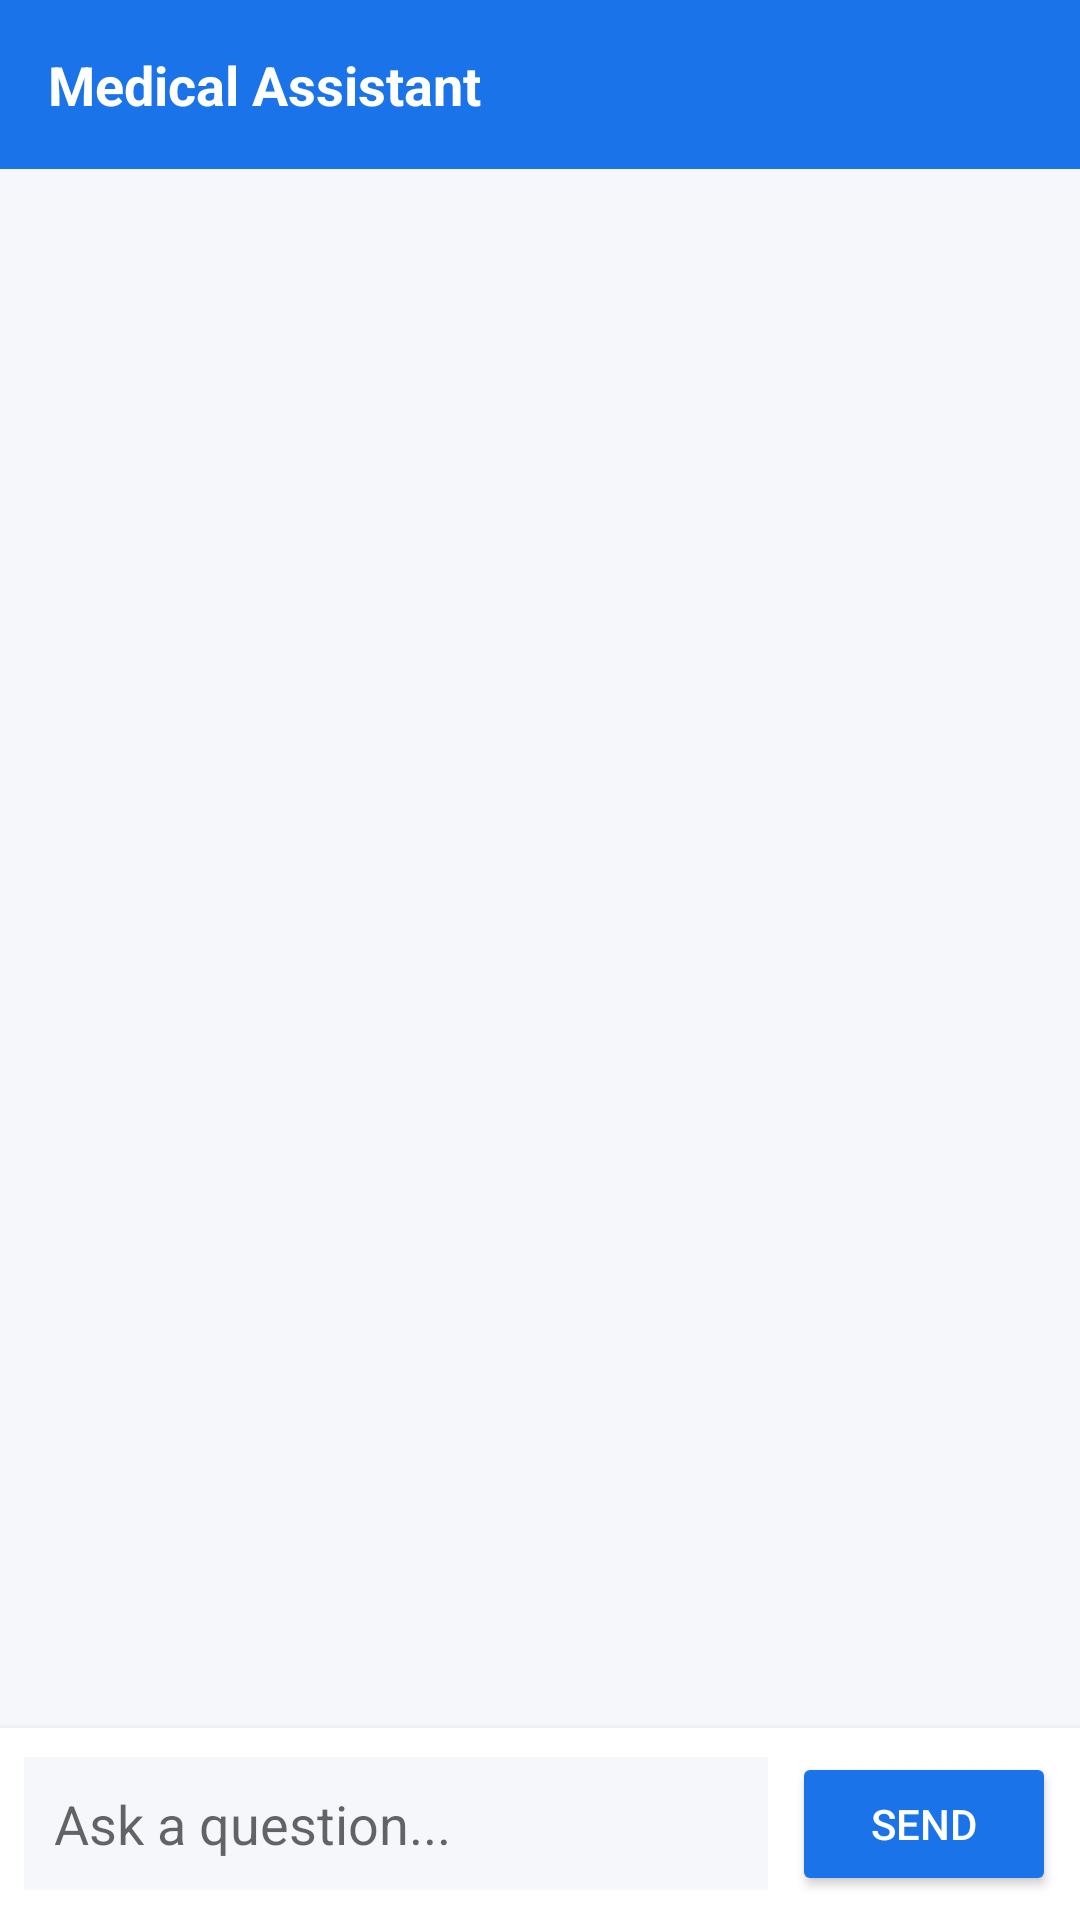

The Android layout XML behind this screen, and the referenced resources:
<!-- AndroidManifest.xml: application theme Theme.AppCompat.Light.DarkActionBar -->
<!-- res/layout/activity_chatbot.xml -->
<?xml version="1.0" encoding="utf-8"?>
<LinearLayout xmlns:android="http://schemas.android.com/apk/res/android"
    android:layout_width="match_parent"
    android:layout_height="match_parent"
    android:orientation="vertical"
    android:background="@color/colorBackground">

    
    <LinearLayout
        android:layout_width="match_parent"
        android:layout_height="wrap_content"
        android:background="@color/colorPrimary"
        android:padding="16dp">

        <TextView
            android:layout_width="match_parent"
            android:layout_height="wrap_content"
            android:text="Medical Assistant"
            android:textColor="@android:color/white"
            android:textSize="18sp"
            android:textStyle="bold" />
    </LinearLayout>

    
    <ScrollView
        android:id="@+id/scroll_view"
        android:layout_width="match_parent"
        android:layout_height="0dp"
        android:layout_weight="1"
        android:background="@color/colorBackground">

        <LinearLayout
            android:id="@+id/chat_container"
            android:layout_width="match_parent"
            android:layout_height="wrap_content"
            android:orientation="vertical"
            android:padding="12dp" />
    </ScrollView>

    
    <LinearLayout
        android:layout_width="match_parent"
        android:layout_height="wrap_content"
        android:orientation="horizontal"
        android:background="@color/colorSurface"
        android:padding="8dp"
        android:gravity="center_vertical"
        android:elevation="4dp">

        <EditText
            android:id="@+id/et_message"
            android:layout_width="0dp"
            android:layout_height="wrap_content"
            android:layout_weight="1"
            android:hint="Ask a question..."
            android:inputType="textMultiLine"
            android:maxLines="3"
            android:padding="10dp"
            android:background="@color/colorBackground"
            android:layout_marginEnd="8dp" />

        <Button
            android:id="@+id/btn_send"
            android:layout_width="wrap_content"
            android:layout_height="wrap_content"
            android:text="Send"
            android:backgroundTint="@color/colorPrimary"
            android:textColor="@android:color/white" />
    </LinearLayout>
</LinearLayout>
<!-- resources referenced by this layout -->
<resources>
  <color name="colorBackground">#F5F7FA</color>
  <color name="colorPrimary">#1a73e8</color>
  <color name="colorSurface">#FFFFFF</color>
</resources>
